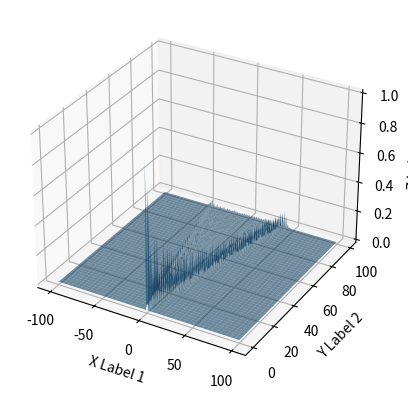

Here is the Python script that generated this plot:
import numpy as np
import matplotlib.pyplot as plt


C = 100
Cy = C
Cx = 2 * C + 1
ME = 2
NORM = (1 + ME * ME) ** 0.5

a1 = np.array([[0.0] * Cy for _ in range(Cx)])
a2 = np.array([[0.0] * Cy for _ in range(Cx)])
a1[C][0] = 0.0
a2[C][0] = 1.0

for y in range(1, Cy):
    for x in range(-y + C, y + C + 1, 2):
        a1[x][y] = (a2[x + 1][y - 1] * ME + a1[x + 1][y - 1]) / NORM
        a2[x][y] = (a2[x - 1][y - 1] - a1[x - 1][y - 1] * ME) / NORM

p = (a1 ** 2 + a2 ** 2)

val = -1
anglex = -1
for x in range(Cx):
    if p[x][-1] > val:
        val = p[x][-1]
        anglex = x

anglex -= C
angley = Cy
# print(anglex, angley)
# print(anglex / angley)

fig = plt.figure()
ax = fig.add_subplot(111, projection='3d')
x = np.arange(-C, C + 1, 1)
y = np.arange(0, Cy, 1)
X, Y = np.meshgrid(x, y, indexing="ij")
zs = p
Z = zs.reshape(X.shape)
ax.plot_surface(X, Y, Z, alpha=0.6, rcount=50, ccount=50)
ax.set_xlabel('X Label 1')
ax.set_ylabel('Y Label 2')
ax.set_zlabel('Z Label 3')
plt.show()
